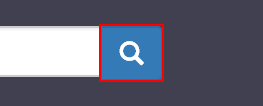
Task: EPS prediction
Workflow: Main

Step 1 [try]: click on the button

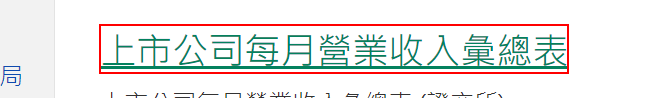
Step 2: click on the link

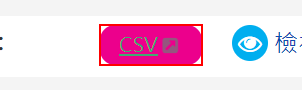
Step 3 [try]: click on the link
